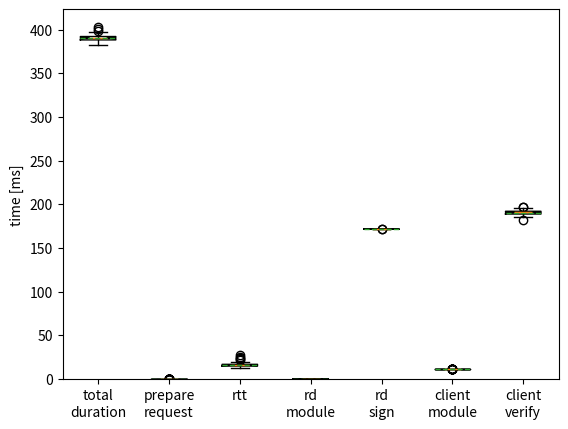

This figure's Python source:
# Import libraries
import matplotlib.pyplot as plt
import numpy as np
import statistics
  
# Creating dataset
client_total_lookup_time=[388265, 391524, 393558, 389901, 388753, 385789, 390983, 393536, 391580, 387856, 390235, 388688, 389088, 390871, 392173, 390033, 394228, 390792, 388211, 384388, 391916, 402871, 388740, 387400, 388697, 394389, 390312, 389666, 385726, 397355, 390386, 390886, 390839, 388511, 388531, 390406, 392858, 393149, 387058, 392598, 389296, 385553, 395636, 392425, 393316, 392028, 386983, 393877, 391408, 382643, 386368, 388982, 392670, 387543, 391811, 385805, 395140, 388700, 390760, 389926, 387866, 398194, 386186, 389575, 395709, 388105, 396405, 390488, 393085, 385792, 387697, 395240, 384773, 389867, 387044, 387217, 391520, 385965, 388570, 385853, 391370, 390459, 391080, 389439, 385524, 383033, 388440, 400461, 394131, 388227, 392252, 389466, 391299, 391156, 396639, 392032, 386478, 389150, 390320, 391789]
client_prepare_rqst=[ 64,  65,  65,  65,  135,  86,  65,  65,  65,  64,  64,  64,  64,  65,  65,  65,  65,  64,  65,  87,  64,  65,  64,  64,  65,  65,  65,  65,  65,  65,  65,  65,  64,  86,  65,  65,  65,  65,  65,  65,  65,  65,  86,  65,  64,  64,  65,  65,  65,  65,  64,  65,  65,  87,  86,  65,  65,  65,  65,  65,  65,  87,  65,  65,  65,  65,  65,  65,  64,  65,  86,  65,  64,  88,  65,  65,  65,  65,  86,  65,  65,  64,  64,  64,  65,  65,  88,  87,  87,  64,  65,  86,  86,  65,  65,  87,  64,  64,  65,  65]
client_rtt_rd_process=[ 187981,  188113,  189136,  188156,  187840,  186074,  189297,  189212,  190897,  186481,  187488,  186499,  189964,  187047,  189800,  186659,  187667,  187341,  187170,  187365,  188905,  199068,  186280,  187723,  185597,  194705,  187833,  186267,  188154,  188283,  187557,  187942,  189303,  187716,  187893,  186543,  186532,  189394,  186806,  189194,  185978,  186242,  190269,  184816,  189948,  189001,  186162,  188256,  185211,  188535,  188117,  188204,  188231,  188494,  187499,  187117,  187105,  186202,  187013,  187270,  188931,  195704,  187403,  187607,  188955,  185621,  194324,  189839,  187736,  186879,  187326,  189913,  186027,  187224,  185546,  188961,  189038,  185199,  186928,  187843,  187103,  187888,  185387,  187097,  186265,  186205,  187801,  197089,  187018,  188021,  188743,  185415,  186272,  188305,  187627,  186211,  186195,  187812,  187661,  186581]
client_c509_process_total=[ 200210,  203336,  204348,  201670,  200768,  199620,  201612,  204249,  200609,  201301,  202673,  202116,  199051,  203749,  202299,  203299,  206486,  203378,  200967,  196926,  202937,  203729,  202386,  199604,  203026,  199609,  202404,  203326,  197498,  208997,  202754,  202869,  201462,  200700,  200564,  203788,  206251,  203680,  200178,  203330,  203244,  199236,  205271,  207535,  203296,  202953,  200746,  205546,  206123,  194033,  198177,  200703,  204364,  198952,  204216,  198615,  207960,  202424,  203673,  202581,  198861,  202393,  198708,  201893,  206680,  202409,  202006,  200575,  205275,  198839,  200275,  205253,  198672,  202546,  201424,  198181,  202407,  200691,  201546,  197936,  204192,  202497,  205619,  202269,  199185,  196754,  200541,  203276,  207017,  200133,  203434,  203956,  204931,  202777,  208937,  205724,  200210,  201264,  202584,  205135]
client_veritfy=[ 188538,  191664,  192676,  189998,  189096,  187947,  189939,  192577,  188936,  189629,  191001,  190444,  187378,  192077,  190626,  191627,  194814,  191706,  189294,  185254,  191265,  192057,  190714,  187932,  191354,  187937,  190732,  191653,  185826,  197325,  191082,  191197,  189790,  189028,  188891,  192116,  194579,  192008,  188506,  191657,  191571,  187564,  193599,  195863,  191624,  191281,  189074,  193874,  194451,  182361,  186505,  189031,  192692,  187280,  192544,  186943,  196288,  190752,  192001,  190909,  187189,  190721,  187036,  190221,  195007,  190737,  190334,  188902,  193603,  187166,  188603,  193581,  187000,  190873,  189752,  186509,  190735,  189019,  189874,  186263,  192520,  190825,  193947,  190597,  187513,  185082,  188869,  191604,  195345,  188460,  191762,  192283,  193259,  191104,  197265,  194052,  188537,  189592,  190912,  193462]
rd_total_process=[171995, 171737, 171760, 171767, 171921, 171577, 171811, 171898, 171685, 171736, 171706, 171604, 171888, 171760, 171864, 171869, 171904, 171690, 171886, 171825, 171941, 171759, 171923, 171808, 171734, 171715, 171747, 171716, 171843, 171758, 171825, 171583, 171916, 171821, 172069, 171694, 171675, 171648, 171794, 171786, 171774, 171918, 171678, 171913, 171609, 171650, 171825, 171751, 171783, 171685, 171771, 171791, 171732, 171699, 171957, 171668, 171725, 171854, 171789, 171850, 171778, 171970, 171854, 171875, 171788, 171626, 172455, 172362, 171616, 171720, 171890, 171874, 171873, 171746, 171710, 171882, 171959, 171687, 171767, 171723, 171942, 171768, 171550, 171664, 171744, 171731, 171683, 171648, 171586, 171901, 171709, 171855, 171752, 171866, 171507, 171736, 171765, 171691, 171861, 171741]
rd_sign=[171738, 171480, 171503, 171511, 171664, 171320, 171555, 171641, 171428, 171480, 171449, 171347, 171632, 171503, 171608, 171612, 171647, 171433, 171629, 171568, 171684, 171503, 171666, 171552, 171478, 171459, 171491, 171460, 171587, 171501, 171569, 171326, 171659, 171565, 171813, 171438, 171418, 171391, 171538, 171529, 171517, 171661, 171421, 171658, 171352, 171393, 171568, 171494, 171527, 171428, 171514, 171534, 171475, 171442, 171701, 171411, 171468, 171598, 171532, 171594, 171521, 171714, 171598, 171618, 171532, 171370, 172198, 172106, 171360, 171463, 171635, 171617, 171617, 171489, 171454, 171626, 171702, 171431, 171511, 171467, 171685, 171512, 171294, 171407, 171487, 171475, 171427, 171392, 171329, 171645, 171453, 171598, 171495, 171609, 171250, 171480, 171508, 171434, 171604, 171484]

rd_process_module = [element1 - element2 for (element1, element2) in zip(rd_total_process, rd_sign)]
client_c509_module = [element1 - element2 for (element1, element2) in zip(client_c509_process_total, client_veritfy)]
rtt = [element1 - element2 for (element1, element2) in zip(client_rtt_rd_process, rd_total_process)]

rtt_sub = [element1 - element2 for (element1, element2) in zip(client_total_lookup_time, client_prepare_rqst)]
rtt_sub = [element1 - element2 for (element1, element2) in zip(rtt_sub, rd_total_process)]
rtt_sub = [element1 - element2 for (element1, element2) in zip(rtt_sub, client_c509_process_total)]

#print("mean rtt:",statistics.mean(rtt))
#print("mean rtt_sub:",statistics.mean(rtt_sub))

client_total_lookup_time = [x / 1000 for x in client_total_lookup_time]
client_prepare_rqst = [x / 1000 for x in client_prepare_rqst]
rd_process_module = [x / 1000 for x in rd_process_module]
rd_sign = [x / 1000 for x in rd_sign]
client_c509_module = [x / 1000 for x in client_c509_module]
client_veritfy = [x / 1000 for x in client_veritfy]
rtt_sub = [x / 1000 for x in rtt_sub]

print("mean client_total_lookup_time:",statistics.mean(client_total_lookup_time))
print("mean client_prepare_rqst:",statistics.mean(client_prepare_rqst))
print("mean rd_process_module:",statistics.mean(rd_process_module))
print("mean rd_sign:",statistics.mean(rd_sign))
print("mean client_c509_module:",statistics.mean(client_c509_module))
print("mean client_veritfy:",statistics.mean(client_veritfy))
print("mean rtt_sub:",statistics.mean(rtt_sub))


# Creating plot
fig, ax = plt.subplots()
columns = [client_total_lookup_time,client_prepare_rqst ,rtt_sub,rd_process_module,rd_sign,client_c509_module,client_veritfy]
ax.boxplot(columns, patch_artist=False, meanline=True, showmeans=True,notch=True)
ax.set_ylim(ymin=0)
plt.xticks([1, 2, 3, 4,5,6,7], ["total\nduration","prepare\nrequest","rtt","rd\nmodule","rd\nsign","client\nmodule","client\nverify"])

#plt.title('Total duration teardown with crypto-sw')
#plt.xlabel('Number of cert stored in rd')
plt.ylabel('time [ms]')

# show plot
plt.show() 